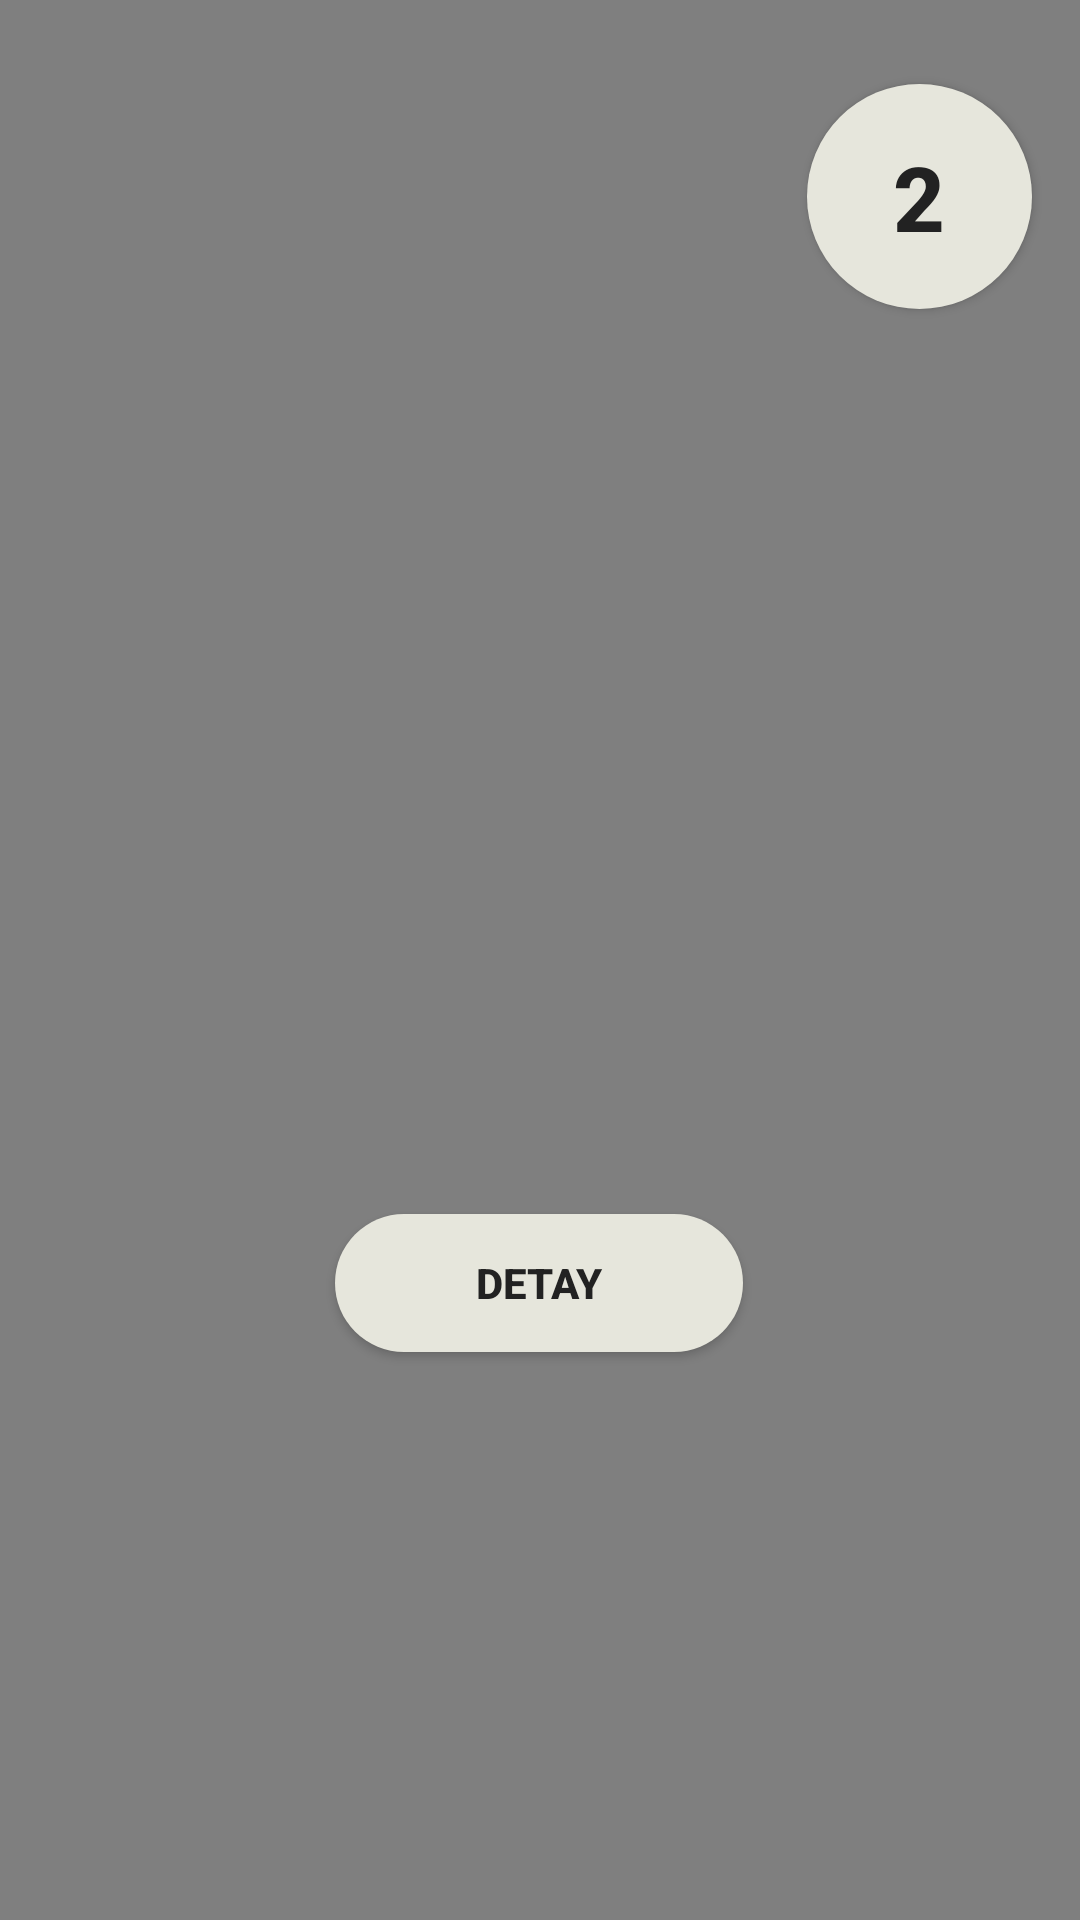

The Android layout XML behind this screen, and the referenced resources:
<!-- AndroidManifest.xml: application theme Theme.Muscle -->
<!-- res/layout/activity_muscle_obliques_right.xml -->
<?xml version="1.0" encoding="utf-8"?>
<androidx.constraintlayout.widget.ConstraintLayout xmlns:android="http://schemas.android.com/apk/res/android"
    xmlns:app="http://schemas.android.com/apk/res-auto"
    xmlns:tools="http://schemas.android.com/tools"
    android:layout_width="match_parent"
    android:layout_height="match_parent"
    tools:context=".MuscleObliquesRight">

    <VideoView
        android:id="@+id/videoView29"
        android:layout_width="fill_parent"
        android:layout_height="fill_parent"
        app:layout_constraintStart_toStartOf="parent"
        app:layout_constraintTop_toTopOf="parent" />

    <Button
        android:id="@+id/buttonobliqueright1"
        android:layout_width="75dp"
        android:layout_height="75dp"
        android:layout_marginTop="28dp"
        android:layout_marginEnd="16dp"
        android:background="@drawable/carpibuton"
        android:text="2"

        android:textColor="#222222"
        android:textSize="30dp"
        android:textStyle="bold"
        app:layout_constraintEnd_toEndOf="@+id/videoView29"
        app:layout_constraintTop_toTopOf="parent" />

    <TextView
        android:id="@+id/rightoblique1"
        android:layout_width="wrap_content"
        android:layout_height="wrap_content"
        android:layout_marginBottom="32dp"
        android:background="@drawable/rounded_textview"
        android:fontFamily="monospace"
        android:padding="30dp"
        android:text="1) Yere oturun ve dizlerinizi ve kalçalarınızı 90 derecelik açıyla esnetin. \n 2) Ayaklarınız yerden havada asılı kalmalıdır. (Eğer bu çok zorsa, topuklarınızı yere değdirerek başlayın) \n 3) Obliklerinizi devreye sokmak için üst omurganızı döndürün. "
        android:textColor="@color/black"
        android:textSize="15dp"
        android:visibility="gone"
        app:layout_constraintBottom_toBottomOf="parent"
        app:layout_constraintStart_toStartOf="@+id/videoView29" />

    <Button
        android:id="@+id/button2"
        android:layout_width="136dp"
        android:layout_height="46dp"
        android:background="@drawable/carpibuton"
        android:text="detay"
        android:textColor="#222222"
        android:textStyle="bold"
        app:layout_constraintBottom_toBottomOf="parent"
        app:layout_constraintEnd_toEndOf="parent"
        app:layout_constraintHorizontal_bias="0.498"
        app:layout_constraintStart_toStartOf="parent"
        app:layout_constraintTop_toTopOf="parent"
        app:layout_constraintVertical_bias="0.681" />

    <Button
        android:id="@+id/button3"
        android:layout_width="56dp"
        android:layout_height="30dp"


        android:background="@android:color/transparent"
        android:text="X"
        android:textColor="#CF0A0A"
        android:textSize="20dp"
        android:textStyle="bold"
        android:visibility="gone"
        app:layout_constraintBottom_toBottomOf="parent"
        app:layout_constraintEnd_toEndOf="parent"
        app:layout_constraintHorizontal_bias="1.0"
        app:layout_constraintStart_toStartOf="parent"
        app:layout_constraintTop_toTopOf="parent"
        app:layout_constraintVertical_bias="0.748" />
</androidx.constraintlayout.widget.ConstraintLayout>
<!-- resources referenced by this layout -->
<resources>
  <color name="black">#FF000000</color>
  <!-- drawable carpibuton (drawable) -->
  <?xml version="1.0" encoding="utf-8"?>
  <shape xmlns:android="http://schemas.android.com/apk/res/android" android:shape="rectangle">
  
      <solid android:color="#E6E6DC"/>
      <corners android:radius="999dp"/>
  </shape>
  <!-- drawable rounded_textview (drawable) -->
  <?xml version="1.0" encoding="utf-8"?>
  <shape xmlns:android="http://schemas.android.com/apk/res/android" >
      <stroke
          android:width="1dp"
          android:color="#FFF7E9" />
  
      <solid android:color="#FFF7E9" />
  
      <padding
          android:left="1dp"
          android:right="1dp"
          android:bottom="1dp"
          android:top="1dp" />
  
      <corners android:radius="10dp" />
  </shape>
  <style name="Theme.Muscle" parent="Theme.AppCompat.DayNight.DarkActionBar">
          
          <item name="colorPrimary">@color/purple_500</item>
          <item name="colorPrimaryVariant">@color/purple_700</item>
          <item name="colorOnPrimary">@color/white</item>
          
          <item name="colorSecondary">@color/teal_200</item>
          <item name="colorSecondaryVariant">@color/teal_700</item>
          <item name="colorOnSecondary">@color/black</item>
          
          <item name="android:statusBarColor">?attr/colorPrimaryVariant</item>
          
      </style>
  <color name="purple_500">#2C2C2A</color>
  <color name="purple_700">#222120</color>
  <color name="white">#FFFFFFFF</color>
  <color name="teal_200">#FF03DAC5</color>
  <color name="teal_700">#FF018786</color>
</resources>
